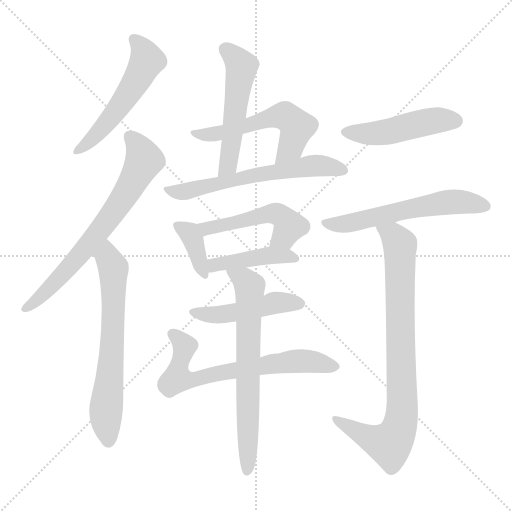
t = 0.00 s
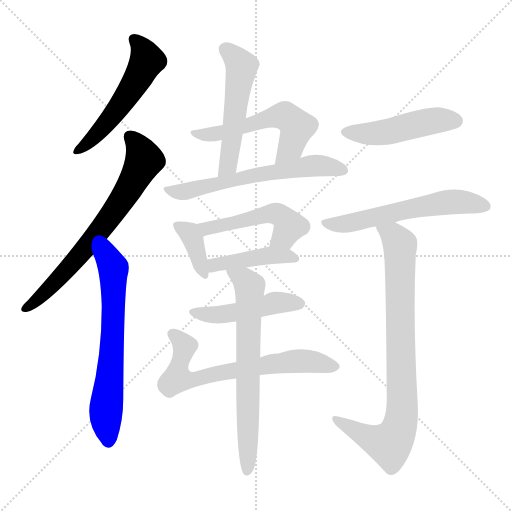
t = 2.15 s
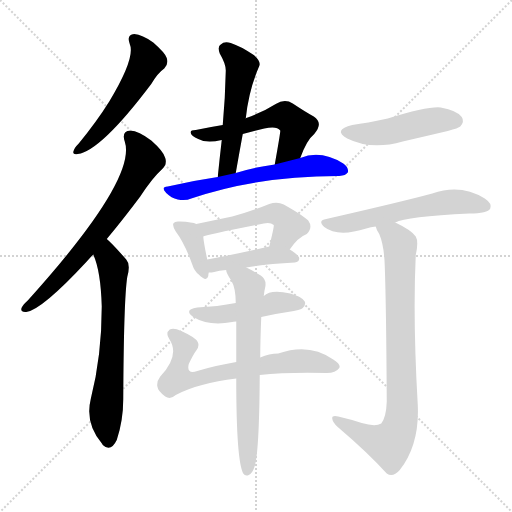
t = 4.29 s
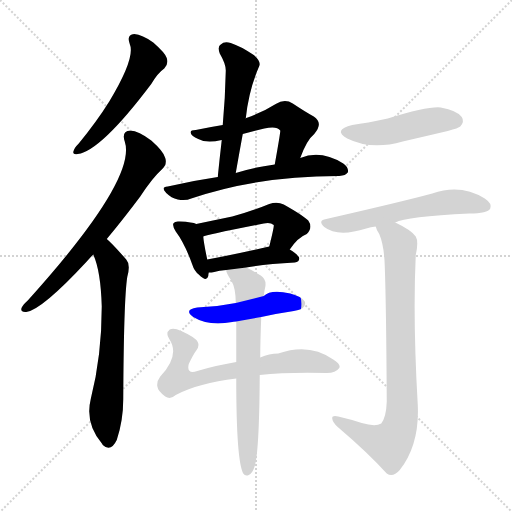
t = 6.44 s
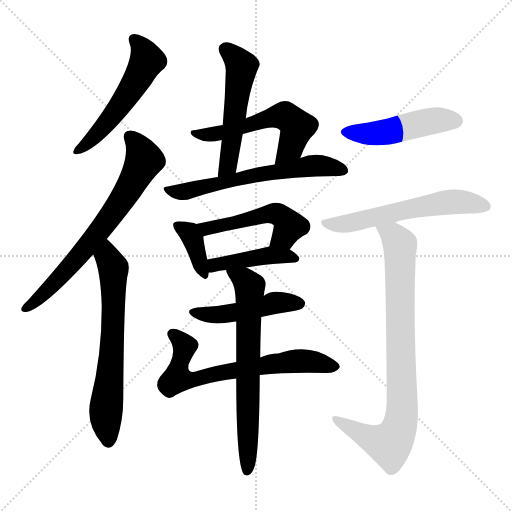
t = 8.58 s
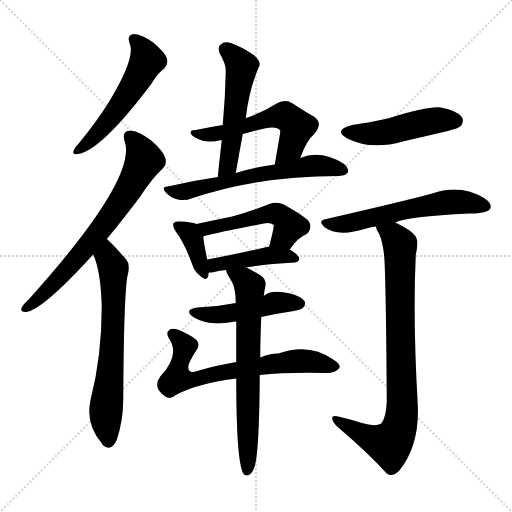
t = 10.73 s

The animated SVG that drew these frames (rendered in a browser with its animation timeline set to each time). Animation: 15 CSS @keyframes rules; one cycle of 10.73 s.

<svg version="1.1" viewBox="0 0 1024 1024" xmlns="http://www.w3.org/2000/svg">
  <g stroke="lightgray" stroke-dasharray="1,1" stroke-width="1" transform="scale(4, 4)">
    <line x1="0" y1="0" x2="256" y2="256"></line>
    <line x1="256" y1="0" x2="0" y2="256"></line>
    <line x1="128" y1="0" x2="128" y2="256"></line>
    <line x1="0" y1="128" x2="256" y2="128"></line>
  </g>
<g transform="scale(1, -1) translate(0, -900)">
   <style type="text/css">
    @keyframes keyframes0 {
      from {
       stroke: blue;
       stroke-dashoffset: 535;
       stroke-width: 128;
       }
       64% {
       animation-timing-function: step-end;
       stroke: blue;
       stroke-dashoffset: 0;
       stroke-width: 128;
       }
       to {
       stroke: black;
       stroke-width: 1024;
       }
       }
       #make-me-a-hanzi-animation-0 {
         animation: keyframes0 0.685384s both;
         animation-delay: 0.000000s;
         animation-timing-function: linear;
       }
    @keyframes keyframes1 {
      from {
       stroke: blue;
       stroke-dashoffset: 694;
       stroke-width: 128;
       }
       69% {
       animation-timing-function: step-end;
       stroke: blue;
       stroke-dashoffset: 0;
       stroke-width: 128;
       }
       to {
       stroke: black;
       stroke-width: 1024;
       }
       }
       #make-me-a-hanzi-animation-1 {
         animation: keyframes1 0.814779s both;
         animation-delay: 0.685384s;
         animation-timing-function: linear;
       }
    @keyframes keyframes2 {
      from {
       stroke: blue;
       stroke-dashoffset: 657;
       stroke-width: 128;
       }
       68% {
       animation-timing-function: step-end;
       stroke: blue;
       stroke-dashoffset: 0;
       stroke-width: 128;
       }
       to {
       stroke: black;
       stroke-width: 1024;
       }
       }
       #make-me-a-hanzi-animation-2 {
         animation: keyframes2 0.784668s both;
         animation-delay: 1.500163s;
         animation-timing-function: linear;
       }
    @keyframes keyframes3 {
      from {
       stroke: blue;
       stroke-dashoffset: 523;
       stroke-width: 128;
       }
       63% {
       animation-timing-function: step-end;
       stroke: blue;
       stroke-dashoffset: 0;
       stroke-width: 128;
       }
       to {
       stroke: black;
       stroke-width: 1024;
       }
       }
       #make-me-a-hanzi-animation-3 {
         animation: keyframes3 0.675618s both;
         animation-delay: 2.284831s;
         animation-timing-function: linear;
       }
    @keyframes keyframes4 {
      from {
       stroke: blue;
       stroke-dashoffset: 554;
       stroke-width: 128;
       }
       64% {
       animation-timing-function: step-end;
       stroke: blue;
       stroke-dashoffset: 0;
       stroke-width: 128;
       }
       to {
       stroke: black;
       stroke-width: 1024;
       }
       }
       #make-me-a-hanzi-animation-4 {
         animation: keyframes4 0.700846s both;
         animation-delay: 2.960449s;
         animation-timing-function: linear;
       }
    @keyframes keyframes5 {
      from {
       stroke: blue;
       stroke-dashoffset: 605;
       stroke-width: 128;
       }
       66% {
       animation-timing-function: step-end;
       stroke: blue;
       stroke-dashoffset: 0;
       stroke-width: 128;
       }
       to {
       stroke: black;
       stroke-width: 1024;
       }
       }
       #make-me-a-hanzi-animation-5 {
         animation: keyframes5 0.742350s both;
         animation-delay: 3.661296s;
         animation-timing-function: linear;
       }
    @keyframes keyframes6 {
      from {
       stroke: blue;
       stroke-dashoffset: 373;
       stroke-width: 128;
       }
       55% {
       animation-timing-function: step-end;
       stroke: blue;
       stroke-dashoffset: 0;
       stroke-width: 128;
       }
       to {
       stroke: black;
       stroke-width: 1024;
       }
       }
       #make-me-a-hanzi-animation-6 {
         animation: keyframes6 0.553548s both;
         animation-delay: 4.403646s;
         animation-timing-function: linear;
       }
    @keyframes keyframes7 {
      from {
       stroke: blue;
       stroke-dashoffset: 497;
       stroke-width: 128;
       }
       62% {
       animation-timing-function: step-end;
       stroke: blue;
       stroke-dashoffset: 0;
       stroke-width: 128;
       }
       to {
       stroke: black;
       stroke-width: 1024;
       }
       }
       #make-me-a-hanzi-animation-7 {
         animation: keyframes7 0.654460s both;
         animation-delay: 4.957194s;
         animation-timing-function: linear;
       }
    @keyframes keyframes8 {
      from {
       stroke: blue;
       stroke-dashoffset: 429;
       stroke-width: 128;
       }
       58% {
       animation-timing-function: step-end;
       stroke: blue;
       stroke-dashoffset: 0;
       stroke-width: 128;
       }
       to {
       stroke: black;
       stroke-width: 1024;
       }
       }
       #make-me-a-hanzi-animation-8 {
         animation: keyframes8 0.599121s both;
         animation-delay: 5.611654s;
         animation-timing-function: linear;
       }
    @keyframes keyframes9 {
      from {
       stroke: blue;
       stroke-dashoffset: 470;
       stroke-width: 128;
       }
       60% {
       animation-timing-function: step-end;
       stroke: blue;
       stroke-dashoffset: 0;
       stroke-width: 128;
       }
       to {
       stroke: black;
       stroke-width: 1024;
       }
       }
       #make-me-a-hanzi-animation-9 {
         animation: keyframes9 0.632487s both;
         animation-delay: 6.210775s;
         animation-timing-function: linear;
       }
    @keyframes keyframes10 {
      from {
       stroke: blue;
       stroke-dashoffset: 675;
       stroke-width: 128;
       }
       69% {
       animation-timing-function: step-end;
       stroke: blue;
       stroke-dashoffset: 0;
       stroke-width: 128;
       }
       to {
       stroke: black;
       stroke-width: 1024;
       }
       }
       #make-me-a-hanzi-animation-10 {
         animation: keyframes10 0.799316s both;
         animation-delay: 6.843262s;
         animation-timing-function: linear;
       }
    @keyframes keyframes11 {
      from {
       stroke: blue;
       stroke-dashoffset: 674;
       stroke-width: 128;
       }
       69% {
       animation-timing-function: step-end;
       stroke: blue;
       stroke-dashoffset: 0;
       stroke-width: 128;
       }
       to {
       stroke: black;
       stroke-width: 1024;
       }
       }
       #make-me-a-hanzi-animation-11 {
         animation: keyframes11 0.798503s both;
         animation-delay: 7.642578s;
         animation-timing-function: linear;
       }
    @keyframes keyframes12 {
      from {
       stroke: blue;
       stroke-dashoffset: 475;
       stroke-width: 128;
       }
       61% {
       animation-timing-function: step-end;
       stroke: blue;
       stroke-dashoffset: 0;
       stroke-width: 128;
       }
       to {
       stroke: black;
       stroke-width: 1024;
       }
       }
       #make-me-a-hanzi-animation-12 {
         animation: keyframes12 0.636556s both;
         animation-delay: 8.441081s;
         animation-timing-function: linear;
       }
    @keyframes keyframes13 {
      from {
       stroke: blue;
       stroke-dashoffset: 582;
       stroke-width: 128;
       }
       65% {
       animation-timing-function: step-end;
       stroke: blue;
       stroke-dashoffset: 0;
       stroke-width: 128;
       }
       to {
       stroke: black;
       stroke-width: 1024;
       }
       }
       #make-me-a-hanzi-animation-13 {
         animation: keyframes13 0.723633s both;
         animation-delay: 9.077637s;
         animation-timing-function: linear;
       }
    @keyframes keyframes14 {
      from {
       stroke: blue;
       stroke-dashoffset: 834;
       stroke-width: 128;
       }
       73% {
       animation-timing-function: step-end;
       stroke: blue;
       stroke-dashoffset: 0;
       stroke-width: 128;
       }
       to {
       stroke: black;
       stroke-width: 1024;
       }
       }
       #make-me-a-hanzi-animation-14 {
         animation: keyframes14 0.928711s both;
         animation-delay: 9.801270s;
         animation-timing-function: linear;
       }
</style>
<path d="M 259.5 812.0 Q 271.5 785.0 218.5 697.0 Q 193.5 657.0 157.5 613.0 Q 148.5 604.0 147.5 599.0 Q 143.5 590.0 155.5 592.0 Q 201.5 598.0 302.5 732.0 Q 315.5 754.0 328.5 763.0 Q 337.5 772.0 333.5 784.0 Q 330.5 794.0 306.5 815.0 Q 284.5 831.0 268.5 832.0 Q 252.5 831.0 259.5 812.0 Z" fill="lightgray"></path> 
<path d="M 213.5 422.0 Q 244.5 459.0 280.5 507.0 Q 304.5 544.0 324.5 562.0 Q 334.5 571.0 330.5 584.0 Q 327.5 597.0 302.5 619.0 Q 277.5 638.0 260.5 639.0 Q 242.5 638.0 249.5 617.0 Q 274.5 542.0 55.5 299.0 Q 45.5 290.0 43.5 285.0 Q 39.5 275.0 52.5 276.0 Q 83.5 280.0 173.5 377.0 Q 179.5 384.0 186.5 391.0 L 213.5 422.0 Z" fill="lightgray"></path> 
<path d="M 186.5 391.0 Q 201.5 358.0 203.5 287.0 Q 203.5 188.0 181.5 102.0 Q 169.5 53.0 204.5 12.0 L 205.5 10.0 Q 221.5 -5.0 233.5 20.0 Q 246.5 59.0 246.5 102.0 Q 247.5 301.0 254.5 346.0 Q 261.5 371.0 252.5 381.0 Q 222.5 415.0 213.5 422.0 C 191.5 442.0 175.5 419.0 186.5 391.0 Z" fill="lightgray"></path> 
<path d="M 443.5 620.0 Q 439.5 586.0 435.5 546.0 C 432.5 516.0 466.5 524.0 471.5 554.0 Q 478.5 594.0 485.5 632.0 L 491.5 663.0 Q 497.5 720.0 518.5 768.0 Q 522.5 777.0 507.5 790.0 Q 480.5 808.0 461.5 814.0 Q 448.5 818.0 441.5 811.0 Q 434.5 807.0 439.5 793.0 Q 452.5 771.0 451.5 757.0 Q 450.5 706.0 445.5 650.0 L 443.5 620.0 Z" fill="lightgray"></path> 
<path d="M 600.5 584.0 Q 613.5 620.0 628.5 632.0 Q 647.5 654.0 627.5 667.0 Q 609.5 677.0 585.5 693.0 Q 569.5 703.0 551.5 692.0 Q 526.5 676.0 492.5 664.0 Q 491.5 664.0 491.5 663.0 L 445.5 650.0 Q 420.5 646.0 391.5 640.0 Q 379.5 640.0 381.5 634.0 Q 382.5 628.0 396.5 622.0 Q 412.5 613.0 443.5 620.0 L 485.5 632.0 Q 507.5 638.0 528.5 643.0 Q 553.5 649.0 560.5 639.0 Q 561.5 638.0 549.5 571.0 C 544.5 541.0 589.5 556.0 600.5 584.0 Z" fill="lightgray"></path> 
<path d="M 435.5 546.0 Q 387.5 539.0 335.5 527.0 Q 320.5 526.0 332.5 514.0 Q 342.5 504.0 355.5 501.0 Q 371.5 498.0 382.5 503.0 Q 514.5 548.0 676.5 548.0 L 678.5 548.0 Q 691.5 549.0 695.5 555.0 Q 698.5 564.0 686.5 573.0 Q 641.5 601.0 600.5 584.0 L 549.5 571.0 Q 504.5 565.0 471.5 554.0 L 435.5 546.0 Z" fill="lightgray"></path> 
<path d="M 392.5 452.0 Q 385.5 456.0 359.5 457.0 Q 349.5 458.0 347.5 454.0 Q 343.5 450.0 351.5 437.0 Q 369.5 413.0 384.5 371.0 Q 388.5 358.0 397.5 351.0 Q 413.5 335.0 416.5 348.0 Q 416.5 351.0 417.5 355.0 L 414.5 381.0 Q 407.5 414.0 406.5 427.0 C 404.5 447.0 404.5 447.0 392.5 452.0 Z" fill="lightgray"></path> 
<path d="M 579.5 401.0 Q 595.5 425.0 613.5 432.0 Q 626.5 445.0 616.5 459.0 Q 606.5 469.0 567.5 491.0 Q 554.5 497.0 538.5 492.0 Q 499.5 476.0 464.5 467.0 Q 430.5 460.0 392.5 452.0 C 363.5 446.0 377.5 418.0 406.5 427.0 Q 410.5 430.0 527.5 453.0 Q 540.5 456.0 547.5 450.0 Q 548.5 447.0 538.5 407.0 C 531.5 378.0 562.5 377.0 579.5 401.0 Z" fill="lightgray"></path> 
<path d="M 492.5 365.0 Q 531.5 372.0 589.5 375.0 Q 598.5 376.0 598.5 383.0 Q 598.5 389.0 579.5 401.0 C 562.5 412.0 562.5 412.0 538.5 407.0 Q 468.5 391.0 414.5 381.0 C 385.5 375.0 387.5 354.0 417.5 355.0 Q 423.5 355.0 428.5 356.0 Q 437.5 359.0 452.5 360.0 L 492.5 365.0 Z" fill="lightgray"></path> 
<path d="M 522.5 266.0 Q 547.5 272.0 575.5 276.0 Q 602.5 280.0 605.5 284.0 Q 612.5 291.0 609.5 297.0 Q 603.5 307.0 580.5 313.0 Q 541.5 322.0 527.5 308.0 L 471.5 294.0 Q 435.5 287.0 394.5 285.0 Q 366.5 281.0 386.5 266.0 Q 417.5 247.0 464.5 256.0 Q 465.5 257.0 472.5 257.0 L 522.5 266.0 Z" fill="lightgray"></path> 
<path d="M 519.5 150.0 Q 573.5 156.0 653.5 154.0 Q 671.5 154.0 678.5 164.0 Q 682.5 171.0 666.5 181.0 Q 618.5 215.0 556.5 193.0 Q 538.5 193.0 520.5 185.0 L 472.5 176.0 Q 430.5 169.0 394.5 158.0 Q 372.5 151.0 377.5 172.0 Q 386.5 191.0 392.5 199.0 Q 399.5 208.0 395.5 216.0 Q 391.5 225.0 362.5 238.0 Q 347.5 245.0 339.5 241.0 Q 330.5 234.0 338.5 222.0 Q 360.5 189.0 320.5 147.0 Q 313.5 138.0 314.5 128.0 Q 315.5 118.0 330.5 107.0 Q 340.5 100.0 351.5 110.0 Q 396.5 134.0 472.5 143.0 L 519.5 150.0 Z" fill="lightgray"></path> 
<path d="M 472.5 143.0 Q 472.5 -22.0 486.5 -47.0 Q 490.5 -53.0 497.5 -50.0 Q 504.5 -47.0 508.5 -35.0 Q 518.5 -10.0 519.5 150.0 L 520.5 185.0 Q 520.5 219.0 522.5 266.0 L 527.5 308.0 Q 528.5 318.0 530.5 326.0 Q 533.5 341.0 521.5 349.0 Q 505.5 359.0 492.5 365.0 C 465.5 378.0 441.5 388.0 452.5 360.0 Q 451.5 356.0 462.5 339.0 Q 471.5 324.0 471.5 294.0 L 472.5 257.0 Q 472.5 220.0 472.5 176.0 L 472.5 143.0 Z" fill="lightgray"></path> 
<path d="M 704.5 650.0 Q 664.5 640.0 694.5 623.0 Q 742.5 599.0 805.5 617.0 Q 848.5 627.0 895.5 638.0 Q 917.5 644.0 920.5 647.0 Q 929.5 657.0 923.5 666.0 Q 914.5 679.0 881.5 685.0 Q 857.5 688.0 775.5 663.0 Q 733.5 654.0 704.5 650.0 Z" fill="lightgray"></path> 
<path d="M 790.5 455.0 Q 812.5 467.0 938.5 473.0 Q 975.5 473.0 980.5 483.0 Q 984.5 493.0 969.5 503.0 Q 921.5 533.0 864.5 513.0 Q 809.5 498.0 652.5 462.0 Q 634.5 459.0 648.5 446.0 Q 675.5 425.0 732.5 443.0 Q 741.5 446.0 751.5 447.0 L 790.5 455.0 Z" fill="lightgray"></path> 
<path d="M 751.5 447.0 Q 752.5 441.0 758.5 432.0 Q 768.5 408.0 769.5 368.0 Q 772.5 286.0 773.5 97.0 Q 772.5 66.0 762.5 53.0 Q 750.5 46.0 723.5 54.0 Q 702.5 61.0 676.5 67.0 Q 663.5 70.0 664.5 63.0 Q 664.5 56.0 675.5 46.0 Q 736.5 -6.0 773.5 -47.0 Q 785.5 -56.0 799.5 -40.0 Q 839.5 11.0 835.5 91.0 Q 825.5 262.0 831.5 390.0 Q 837.5 417.0 831.5 427.0 Q 822.5 440.0 790.5 455.0 C 763.5 469.0 738.5 474.0 751.5 447.0 Z" fill="lightgray"></path> 
      <clipPath id="make-me-a-hanzi-clip-0">
      <path d="M 259.5 812.0 Q 271.5 785.0 218.5 697.0 Q 193.5 657.0 157.5 613.0 Q 148.5 604.0 147.5 599.0 Q 143.5 590.0 155.5 592.0 Q 201.5 598.0 302.5 732.0 Q 315.5 754.0 328.5 763.0 Q 337.5 772.0 333.5 784.0 Q 330.5 794.0 306.5 815.0 Q 284.5 831.0 268.5 832.0 Q 252.5 831.0 259.5 812.0 Z" fill="lightgray"></path>
      </clipPath>
      <path clip-path="url(#make-me-a-hanzi-clip-0)" d="M 268.5 820.0 L 279.5 811.0 L 294.5 779.0 L 282.5 755.0 L 213.5 654.0 L 154.5 599.0 " fill="none" id="make-me-a-hanzi-animation-0" stroke-dasharray="407 814" stroke-linecap="round"></path>

      <clipPath id="make-me-a-hanzi-clip-1">
      <path d="M 213.5 422.0 Q 244.5 459.0 280.5 507.0 Q 304.5 544.0 324.5 562.0 Q 334.5 571.0 330.5 584.0 Q 327.5 597.0 302.5 619.0 Q 277.5 638.0 260.5 639.0 Q 242.5 638.0 249.5 617.0 Q 274.5 542.0 55.5 299.0 Q 45.5 290.0 43.5 285.0 Q 39.5 275.0 52.5 276.0 Q 83.5 280.0 173.5 377.0 Q 179.5 384.0 186.5 391.0 L 213.5 422.0 Z" fill="lightgray"></path>
      </clipPath>
      <path clip-path="url(#make-me-a-hanzi-clip-1)" d="M 259.5 626.0 L 271.5 616.0 L 288.5 580.0 L 254.5 516.0 L 152.5 379.0 L 84.5 309.0 L 51.5 284.0 " fill="none" id="make-me-a-hanzi-animation-1" stroke-dasharray="566 1132" stroke-linecap="round"></path>

      <clipPath id="make-me-a-hanzi-clip-2">
      <path d="M 186.5 391.0 Q 201.5 358.0 203.5 287.0 Q 203.5 188.0 181.5 102.0 Q 169.5 53.0 204.5 12.0 L 205.5 10.0 Q 221.5 -5.0 233.5 20.0 Q 246.5 59.0 246.5 102.0 Q 247.5 301.0 254.5 346.0 Q 261.5 371.0 252.5 381.0 Q 222.5 415.0 213.5 422.0 C 191.5 442.0 175.5 419.0 186.5 391.0 Z" fill="lightgray"></path>
      </clipPath>
      <path clip-path="url(#make-me-a-hanzi-clip-2)" d="M 211.5 414.0 L 216.5 382.0 L 227.5 359.0 L 224.5 202.0 L 211.5 78.0 L 216.5 17.0 " fill="none" id="make-me-a-hanzi-animation-2" stroke-dasharray="529 1058" stroke-linecap="round"></path>

      <clipPath id="make-me-a-hanzi-clip-3">
      <path d="M 443.5 620.0 Q 439.5 586.0 435.5 546.0 C 432.5 516.0 466.5 524.0 471.5 554.0 Q 478.5 594.0 485.5 632.0 L 491.5 663.0 Q 497.5 720.0 518.5 768.0 Q 522.5 777.0 507.5 790.0 Q 480.5 808.0 461.5 814.0 Q 448.5 818.0 441.5 811.0 Q 434.5 807.0 439.5 793.0 Q 452.5 771.0 451.5 757.0 Q 450.5 706.0 445.5 650.0 L 443.5 620.0 Z" fill="lightgray"></path>
      </clipPath>
      <path clip-path="url(#make-me-a-hanzi-clip-3)" d="M 450.5 801.0 L 475.5 779.0 L 482.5 757.0 L 457.5 581.0 L 440.5 553.0 " fill="none" id="make-me-a-hanzi-animation-3" stroke-dasharray="395 790" stroke-linecap="round"></path>

      <clipPath id="make-me-a-hanzi-clip-4">
      <path d="M 600.5 584.0 Q 613.5 620.0 628.5 632.0 Q 647.5 654.0 627.5 667.0 Q 609.5 677.0 585.5 693.0 Q 569.5 703.0 551.5 692.0 Q 526.5 676.0 492.5 664.0 Q 491.5 664.0 491.5 663.0 L 445.5 650.0 Q 420.5 646.0 391.5 640.0 Q 379.5 640.0 381.5 634.0 Q 382.5 628.0 396.5 622.0 Q 412.5 613.0 443.5 620.0 L 485.5 632.0 Q 507.5 638.0 528.5 643.0 Q 553.5 649.0 560.5 639.0 Q 561.5 638.0 549.5 571.0 C 544.5 541.0 589.5 556.0 600.5 584.0 Z" fill="lightgray"></path>
      </clipPath>
      <path clip-path="url(#make-me-a-hanzi-clip-4)" d="M 388.5 634.0 L 432.5 632.0 L 544.5 666.0 L 569.5 668.0 L 594.5 647.0 L 581.5 606.0 L 553.5 583.0 " fill="none" id="make-me-a-hanzi-animation-4" stroke-dasharray="426 852" stroke-linecap="round"></path>

      <clipPath id="make-me-a-hanzi-clip-5">
      <path d="M 435.5 546.0 Q 387.5 539.0 335.5 527.0 Q 320.5 526.0 332.5 514.0 Q 342.5 504.0 355.5 501.0 Q 371.5 498.0 382.5 503.0 Q 514.5 548.0 676.5 548.0 L 678.5 548.0 Q 691.5 549.0 695.5 555.0 Q 698.5 564.0 686.5 573.0 Q 641.5 601.0 600.5 584.0 L 549.5 571.0 Q 504.5 565.0 471.5 554.0 L 435.5 546.0 Z" fill="lightgray"></path>
      </clipPath>
      <path clip-path="url(#make-me-a-hanzi-clip-5)" d="M 344.5 518.0 L 384.5 520.0 L 495.5 548.0 L 624.5 569.0 L 687.5 559.0 " fill="none" id="make-me-a-hanzi-animation-5" stroke-dasharray="477 954" stroke-linecap="round"></path>

      <clipPath id="make-me-a-hanzi-clip-6">
      <path d="M 392.5 452.0 Q 385.5 456.0 359.5 457.0 Q 349.5 458.0 347.5 454.0 Q 343.5 450.0 351.5 437.0 Q 369.5 413.0 384.5 371.0 Q 388.5 358.0 397.5 351.0 Q 413.5 335.0 416.5 348.0 Q 416.5 351.0 417.5 355.0 L 414.5 381.0 Q 407.5 414.0 406.5 427.0 C 404.5 447.0 404.5 447.0 392.5 452.0 Z" fill="lightgray"></path>
      </clipPath>
      <path clip-path="url(#make-me-a-hanzi-clip-6)" d="M 354.5 450.0 L 377.5 436.0 L 385.5 423.0 L 407.5 352.0 " fill="none" id="make-me-a-hanzi-animation-6" stroke-dasharray="245 490" stroke-linecap="round"></path>

      <clipPath id="make-me-a-hanzi-clip-7">
      <path d="M 579.5 401.0 Q 595.5 425.0 613.5 432.0 Q 626.5 445.0 616.5 459.0 Q 606.5 469.0 567.5 491.0 Q 554.5 497.0 538.5 492.0 Q 499.5 476.0 464.5 467.0 Q 430.5 460.0 392.5 452.0 C 363.5 446.0 377.5 418.0 406.5 427.0 Q 410.5 430.0 527.5 453.0 Q 540.5 456.0 547.5 450.0 Q 548.5 447.0 538.5 407.0 C 531.5 378.0 562.5 377.0 579.5 401.0 Z" fill="lightgray"></path>
      </clipPath>
      <path clip-path="url(#make-me-a-hanzi-clip-7)" d="M 401.5 449.0 L 412.5 443.0 L 549.5 473.0 L 565.5 467.0 L 579.5 448.0 L 568.5 428.0 L 546.5 417.0 " fill="none" id="make-me-a-hanzi-animation-7" stroke-dasharray="369 738" stroke-linecap="round"></path>

      <clipPath id="make-me-a-hanzi-clip-8">
      <path d="M 492.5 365.0 Q 531.5 372.0 589.5 375.0 Q 598.5 376.0 598.5 383.0 Q 598.5 389.0 579.5 401.0 C 562.5 412.0 562.5 412.0 538.5 407.0 Q 468.5 391.0 414.5 381.0 C 385.5 375.0 387.5 354.0 417.5 355.0 Q 423.5 355.0 428.5 356.0 Q 437.5 359.0 452.5 360.0 L 492.5 365.0 Z" fill="lightgray"></path>
      </clipPath>
      <path clip-path="url(#make-me-a-hanzi-clip-8)" d="M 422.5 362.0 L 437.5 373.0 L 533.5 389.0 L 590.5 383.0 " fill="none" id="make-me-a-hanzi-animation-8" stroke-dasharray="301 602" stroke-linecap="round"></path>

      <clipPath id="make-me-a-hanzi-clip-9">
      <path d="M 522.5 266.0 Q 547.5 272.0 575.5 276.0 Q 602.5 280.0 605.5 284.0 Q 612.5 291.0 609.5 297.0 Q 603.5 307.0 580.5 313.0 Q 541.5 322.0 527.5 308.0 L 471.5 294.0 Q 435.5 287.0 394.5 285.0 Q 366.5 281.0 386.5 266.0 Q 417.5 247.0 464.5 256.0 Q 465.5 257.0 472.5 257.0 L 522.5 266.0 Z" fill="lightgray"></path>
      </clipPath>
      <path clip-path="url(#make-me-a-hanzi-clip-9)" d="M 388.5 276.0 L 410.5 270.0 L 452.5 272.0 L 543.5 293.0 L 599.5 293.0 " fill="none" id="make-me-a-hanzi-animation-9" stroke-dasharray="342 684" stroke-linecap="round"></path>

      <clipPath id="make-me-a-hanzi-clip-10">
      <path d="M 519.5 150.0 Q 573.5 156.0 653.5 154.0 Q 671.5 154.0 678.5 164.0 Q 682.5 171.0 666.5 181.0 Q 618.5 215.0 556.5 193.0 Q 538.5 193.0 520.5 185.0 L 472.5 176.0 Q 430.5 169.0 394.5 158.0 Q 372.5 151.0 377.5 172.0 Q 386.5 191.0 392.5 199.0 Q 399.5 208.0 395.5 216.0 Q 391.5 225.0 362.5 238.0 Q 347.5 245.0 339.5 241.0 Q 330.5 234.0 338.5 222.0 Q 360.5 189.0 320.5 147.0 Q 313.5 138.0 314.5 128.0 Q 315.5 118.0 330.5 107.0 Q 340.5 100.0 351.5 110.0 Q 396.5 134.0 472.5 143.0 L 519.5 150.0 Z" fill="lightgray"></path>
      </clipPath>
      <path clip-path="url(#make-me-a-hanzi-clip-10)" d="M 345.5 232.0 L 369.5 207.0 L 354.5 143.0 L 360.5 141.0 L 392.5 142.0 L 586.5 178.0 L 624.5 177.0 L 668.5 167.0 " fill="none" id="make-me-a-hanzi-animation-10" stroke-dasharray="547 1094" stroke-linecap="round"></path>

      <clipPath id="make-me-a-hanzi-clip-11">
      <path d="M 472.5 143.0 Q 472.5 -22.0 486.5 -47.0 Q 490.5 -53.0 497.5 -50.0 Q 504.5 -47.0 508.5 -35.0 Q 518.5 -10.0 519.5 150.0 L 520.5 185.0 Q 520.5 219.0 522.5 266.0 L 527.5 308.0 Q 528.5 318.0 530.5 326.0 Q 533.5 341.0 521.5 349.0 Q 505.5 359.0 492.5 365.0 C 465.5 378.0 441.5 388.0 452.5 360.0 Q 451.5 356.0 462.5 339.0 Q 471.5 324.0 471.5 294.0 L 472.5 257.0 Q 472.5 220.0 472.5 176.0 L 472.5 143.0 Z" fill="lightgray"></path>
      </clipPath>
      <path clip-path="url(#make-me-a-hanzi-clip-11)" d="M 459.5 358.0 L 493.5 335.0 L 499.5 317.0 L 494.5 -41.0 " fill="none" id="make-me-a-hanzi-animation-11" stroke-dasharray="546 1092" stroke-linecap="round"></path>

      <clipPath id="make-me-a-hanzi-clip-12">
      <path d="M 704.5 650.0 Q 664.5 640.0 694.5 623.0 Q 742.5 599.0 805.5 617.0 Q 848.5 627.0 895.5 638.0 Q 917.5 644.0 920.5 647.0 Q 929.5 657.0 923.5 666.0 Q 914.5 679.0 881.5 685.0 Q 857.5 688.0 775.5 663.0 Q 733.5 654.0 704.5 650.0 Z" fill="lightgray"></path>
      </clipPath>
      <path clip-path="url(#make-me-a-hanzi-clip-12)" d="M 696.5 638.0 L 720.5 632.0 L 761.5 634.0 L 860.5 658.0 L 911.5 658.0 " fill="none" id="make-me-a-hanzi-animation-12" stroke-dasharray="347 694" stroke-linecap="round"></path>

      <clipPath id="make-me-a-hanzi-clip-13">
      <path d="M 790.5 455.0 Q 812.5 467.0 938.5 473.0 Q 975.5 473.0 980.5 483.0 Q 984.5 493.0 969.5 503.0 Q 921.5 533.0 864.5 513.0 Q 809.5 498.0 652.5 462.0 Q 634.5 459.0 648.5 446.0 Q 675.5 425.0 732.5 443.0 Q 741.5 446.0 751.5 447.0 L 790.5 455.0 Z" fill="lightgray"></path>
      </clipPath>
      <path clip-path="url(#make-me-a-hanzi-clip-13)" d="M 650.5 454.0 L 703.5 454.0 L 892.5 496.0 L 971.5 487.0 " fill="none" id="make-me-a-hanzi-animation-13" stroke-dasharray="454 908" stroke-linecap="round"></path>

      <clipPath id="make-me-a-hanzi-clip-14">
      <path d="M 751.5 447.0 Q 752.5 441.0 758.5 432.0 Q 768.5 408.0 769.5 368.0 Q 772.5 286.0 773.5 97.0 Q 772.5 66.0 762.5 53.0 Q 750.5 46.0 723.5 54.0 Q 702.5 61.0 676.5 67.0 Q 663.5 70.0 664.5 63.0 Q 664.5 56.0 675.5 46.0 Q 736.5 -6.0 773.5 -47.0 Q 785.5 -56.0 799.5 -40.0 Q 839.5 11.0 835.5 91.0 Q 825.5 262.0 831.5 390.0 Q 837.5 417.0 831.5 427.0 Q 822.5 440.0 790.5 455.0 C 763.5 469.0 738.5 474.0 751.5 447.0 Z" fill="lightgray"></path>
      </clipPath>
      <path clip-path="url(#make-me-a-hanzi-clip-14)" d="M 758.5 446.0 L 787.5 428.0 L 800.5 403.0 L 800.5 53.0 L 792.5 28.0 L 779.5 12.0 L 735.5 25.0 L 671.5 61.0 " fill="none" id="make-me-a-hanzi-animation-14" stroke-dasharray="706 1412" stroke-linecap="round"></path>

</g>
</svg>
